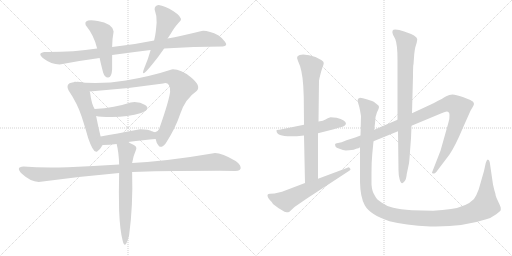
t = 0.00 s
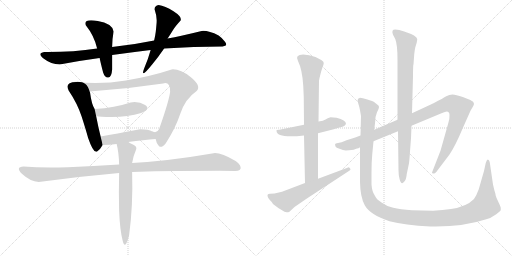
t = 2.56 s
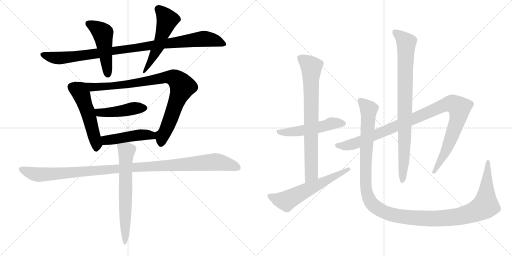
t = 5.12 s
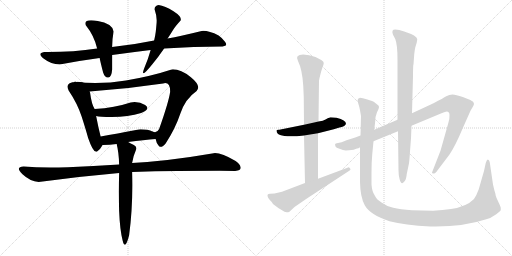
t = 7.68 s
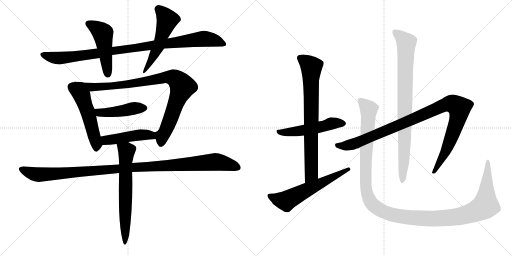
t = 10.23 s
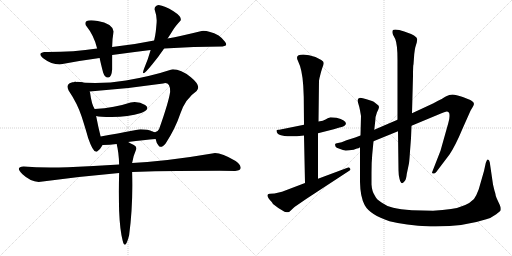
t = 12.79 s

The animated SVG that drew these frames (rendered in a browser with its animation timeline set to each time). Animation: 15 CSS @keyframes rules; one cycle of 12.79 s.

<svg version="1.1" viewBox="0 0 2048 1024" xmlns="http://www.w3.org/2000/svg">
  <g stroke="lightgray" stroke-dasharray="1,1" stroke-width="1" transform="scale(4, 4)">
    <line x1="0" y1="0" x2="256" y2="256"></line>
    <line x1="256" y1="0" x2="0" y2="256"></line>
    <line x1="128" y1="0" x2="128" y2="256"></line>
    <line x1="0" y1="128" x2="256" y2="128"></line>
    <line x1="256" y1="0" x2="512" y2="256"></line>
    <line x1="512" y1="0" x2="256" y2="256"></line>
    <line x1="384" y1="0" x2="384" y2="256"></line>
    <line x1="256" y1="128" x2="512" y2="128"></line>
  </g>
<g transform="scale(1, -1) translate(0, -850)">
   <style type="text/css">
    @keyframes keyframes0 {
      from {
       stroke: black;
       stroke-dashoffset: 986;
       stroke-width: 128;
       }
       76% {
       animation-timing-function: step-end;
       stroke: black;
       stroke-dashoffset: 0;
       stroke-width: 128;
       }
       to {
       stroke: black;
       stroke-width: 1024;
       }
       }
       #make-me-a-hanzi-animation-0 {
         animation: keyframes0 1.052409s both;
         animation-delay: 0.000000s;
         animation-timing-function: linear;
       }
    @keyframes keyframes1 {
      from {
       stroke: black;
       stroke-dashoffset: 492;
       stroke-width: 128;
       }
       62% {
       animation-timing-function: step-end;
       stroke: black;
       stroke-dashoffset: 0;
       stroke-width: 128;
       }
       to {
       stroke: black;
       stroke-width: 1024;
       }
       }
       #make-me-a-hanzi-animation-1 {
         animation: keyframes1 0.650391s both;
         animation-delay: 1.052409s;
         animation-timing-function: linear;
       }
    @keyframes keyframes2 {
      from {
       stroke: black;
       stroke-dashoffset: 280;
       stroke-width: 128;
       }
       48% {
       animation-timing-function: step-end;
       stroke: black;
       stroke-dashoffset: 0;
       stroke-width: 128;
       }
       to {
       stroke: black;
       stroke-width: 1024;
       }
       }
       #make-me-a-hanzi-animation-2 {
         animation: keyframes2 0.477865s both;
         animation-delay: 1.702800s;
         animation-timing-function: linear;
       }
    @keyframes keyframes3 {
      from {
       stroke: black;
       stroke-dashoffset: 532;
       stroke-width: 128;
       }
       63% {
       animation-timing-function: step-end;
       stroke: black;
       stroke-dashoffset: 0;
       stroke-width: 128;
       }
       to {
       stroke: black;
       stroke-width: 1024;
       }
       }
       #make-me-a-hanzi-animation-3 {
         animation: keyframes3 0.682943s both;
         animation-delay: 2.180665s;
         animation-timing-function: linear;
       }
    @keyframes keyframes4 {
      from {
       stroke: black;
       stroke-dashoffset: 947;
       stroke-width: 128;
       }
       76% {
       animation-timing-function: step-end;
       stroke: black;
       stroke-dashoffset: 0;
       stroke-width: 128;
       }
       to {
       stroke: black;
       stroke-width: 1024;
       }
       }
       #make-me-a-hanzi-animation-4 {
         animation: keyframes4 1.020671s both;
         animation-delay: 2.863608s;
         animation-timing-function: linear;
       }
    @keyframes keyframes5 {
      from {
       stroke: black;
       stroke-dashoffset: 451;
       stroke-width: 128;
       }
       59% {
       animation-timing-function: step-end;
       stroke: black;
       stroke-dashoffset: 0;
       stroke-width: 128;
       }
       to {
       stroke: black;
       stroke-width: 1024;
       }
       }
       #make-me-a-hanzi-animation-5 {
         animation: keyframes5 0.617025s both;
         animation-delay: 3.884279s;
         animation-timing-function: linear;
       }
    @keyframes keyframes6 {
      from {
       stroke: black;
       stroke-dashoffset: 470;
       stroke-width: 128;
       }
       60% {
       animation-timing-function: step-end;
       stroke: black;
       stroke-dashoffset: 0;
       stroke-width: 128;
       }
       to {
       stroke: black;
       stroke-width: 1024;
       }
       }
       #make-me-a-hanzi-animation-6 {
         animation: keyframes6 0.632487s both;
         animation-delay: 4.501304s;
         animation-timing-function: linear;
       }
    @keyframes keyframes7 {
      from {
       stroke: black;
       stroke-dashoffset: 1120;
       stroke-width: 128;
       }
       78% {
       animation-timing-function: step-end;
       stroke: black;
       stroke-dashoffset: 0;
       stroke-width: 128;
       }
       to {
       stroke: black;
       stroke-width: 1024;
       }
       }
       #make-me-a-hanzi-animation-7 {
         animation: keyframes7 1.161458s both;
         animation-delay: 5.133791s;
         animation-timing-function: linear;
       }
    @keyframes keyframes8 {
      from {
       stroke: black;
       stroke-dashoffset: 663;
       stroke-width: 128;
       }
       68% {
       animation-timing-function: step-end;
       stroke: black;
       stroke-dashoffset: 0;
       stroke-width: 128;
       }
       to {
       stroke: black;
       stroke-width: 1024;
       }
       }
       #make-me-a-hanzi-animation-8 {
         animation: keyframes8 0.789551s both;
         animation-delay: 6.295249s;
         animation-timing-function: linear;
       }
    @keyframes keyframes9 {
      from {
       stroke: black;
       stroke-dashoffset: 526;
       stroke-width: 128;
       }
       63% {
       animation-timing-function: step-end;
       stroke: black;
       stroke-dashoffset: 0;
       stroke-width: 128;
       }
       to {
       stroke: black;
       stroke-width: 1024;
       }
       }
       #make-me-a-hanzi-animation-9 {
         animation: keyframes9 0.678060s both;
         animation-delay: 7.084800s;
         animation-timing-function: linear;
       }
    @keyframes keyframes10 {
      from {
       stroke: black;
       stroke-dashoffset: 773;
       stroke-width: 128;
       }
       72% {
       animation-timing-function: step-end;
       stroke: black;
       stroke-dashoffset: 0;
       stroke-width: 128;
       }
       to {
       stroke: black;
       stroke-width: 1024;
       }
       }
       #make-me-a-hanzi-animation-10 {
         animation: keyframes10 0.879069s both;
         animation-delay: 7.762860s;
         animation-timing-function: linear;
       }
    @keyframes keyframes11 {
      from {
       stroke: black;
       stroke-dashoffset: 606;
       stroke-width: 128;
       }
       66% {
       animation-timing-function: step-end;
       stroke: black;
       stroke-dashoffset: 0;
       stroke-width: 128;
       }
       to {
       stroke: black;
       stroke-width: 1024;
       }
       }
       #make-me-a-hanzi-animation-11 {
         animation: keyframes11 0.743164s both;
         animation-delay: 8.641929s;
         animation-timing-function: linear;
       }
    @keyframes keyframes12 {
      from {
       stroke: black;
       stroke-dashoffset: 1058;
       stroke-width: 128;
       }
       77% {
       animation-timing-function: step-end;
       stroke: black;
       stroke-dashoffset: 0;
       stroke-width: 128;
       }
       to {
       stroke: black;
       stroke-width: 1024;
       }
       }
       #make-me-a-hanzi-animation-12 {
         animation: keyframes12 1.111003s both;
         animation-delay: 9.385093s;
         animation-timing-function: linear;
       }
    @keyframes keyframes13 {
      from {
       stroke: black;
       stroke-dashoffset: 867;
       stroke-width: 128;
       }
       74% {
       animation-timing-function: step-end;
       stroke: black;
       stroke-dashoffset: 0;
       stroke-width: 128;
       }
       to {
       stroke: black;
       stroke-width: 1024;
       }
       }
       #make-me-a-hanzi-animation-13 {
         animation: keyframes13 0.955566s both;
         animation-delay: 10.496096s;
         animation-timing-function: linear;
       }
    @keyframes keyframes14 {
      from {
       stroke: black;
       stroke-dashoffset: 1338;
       stroke-width: 128;
       }
       81% {
       animation-timing-function: step-end;
       stroke: black;
       stroke-dashoffset: 0;
       stroke-width: 128;
       }
       to {
       stroke: black;
       stroke-width: 1024;
       }
       }
       #make-me-a-hanzi-animation-14 {
         animation: keyframes14 1.338867s both;
         animation-delay: 11.451662s;
         animation-timing-function: linear;
       }
</style>
<path d="M 616.5 688.5 Q 529.5 670.5 448.5 662.5 L 388.5 656.5 Q 289.5 641.5 176.5 642.5 Q 146.5 637.5 175.5 615.0 Q 204.5 592.5 238.5 592.5 Q 322.5 608.5 398.5 618.5 L 448.5 630.5 Q 528.5 641.5 602.5 650.5 L 656.5 656.5 Q 776.5 664.5 890.5 664.5 Q 913.5 666.5 900.0 683.5 Q 886.5 700.5 874.5 708.5 Q 831.5 729.5 806.5 726.5 Q 721.5 705.5 670.5 696.5 L 616.5 688.5 Z" fill="lightgray"></path> 
<path d="M 448.5 662.5 Q 448.5 693.5 454.5 724.5 Q 448.5 756.5 391.0 766.0 Q 333.5 775.5 342.5 750.5 Q 377.5 706.5 388.5 656.5 L 398.5 618.5 Q 402.5 598.5 412.5 560.5 Q 419.5 538.5 433.0 540.0 Q 446.5 541.5 448.5 572.5 Q 448.5 596.5 448.5 630.5 L 448.5 662.5 Z" fill="lightgray"></path> 
<path d="M 634.5 830.5 Q 617.5 827.5 618.5 812.5 Q 628.5 784.5 626.5 760.5 Q 624.5 736.5 623.0 723.5 Q 621.5 710.5 616.5 688.5 L 602.5 650.5 Q 593.5 616.5 576.5 576.5 Q 559.5 531.5 608.5 592.5 Q 633.5 622.5 656.5 656.5 L 670.5 696.5 Q 682.5 714.5 691.5 729.5 Q 700.5 744.5 722.5 768.5 Q 728.5 783.5 694.0 805.5 Q 659.5 827.5 634.5 830.5 Z" fill="lightgray"></path> 
<path d="M 304.5 522.5 Q 257.5 521.5 274.5 488.5 Q 309.5 436.5 326.5 384.5 Q 343.5 331.5 352.5 298.5 Q 374.5 234.5 388.5 244.5 Q 401.5 253.5 410.5 270.5 C 410.5 271.5 409.5 275.5 402.5 304.5 Q 393.5 339.5 384.5 386.5 L 378.5 414.5 Q 366.5 432.5 360.5 478.5 Q 359.5 484.5 358.5 484.5 C 350.5 513.5 334.5 524.5 304.5 522.5 Z" fill="lightgray"></path> 
<path d="M 622.5 294.5 Q 625.5 276.5 635.5 266.5 Q 645.5 255.5 662.5 276.5 Q 701.5 336.5 721.5 396.5 Q 741.5 455.5 786.5 486.5 Q 806.5 506.5 763.5 541.5 Q 719.5 575.5 686.5 572.5 Q 604.5 545.5 503.5 528.5 Q 401.5 511.5 304.5 522.5 C 274.5 525.5 328.5 482.5 358.5 484.5 Q 506.5 494.5 652.5 516.5 Q 681.5 524.5 680.5 482.5 Q 674.5 441.5 636.5 334.5 Q 626.5 314.5 609.5 324.5 C 607.5 324.5 612.5 322.5 622.5 294.5 Z" fill="lightgray"></path> 
<path d="M 384.5 386.5 Q 398.5 382.5 446.5 382.5 Q 512.5 382.5 564.5 398.5 Q 604.5 414.5 580.5 430.5 Q 555.5 445.5 522.5 440.5 Q 459.5 419.5 378.5 414.5 C 348.5 412.5 355.5 392.5 384.5 386.5 Z" fill="lightgray"></path> 
<path d="M 512.5 282.5 Q 576.5 291.5 622.5 294.5 C 652.5 296.5 636.5 311.5 609.5 324.5 Q 591.5 333.5 554.5 332.5 Q 463.5 315.5 402.5 304.5 C 372.5 299.5 380.5 270.5 410.5 270.5 Q 439.5 270.5 466.5 274.5 L 512.5 282.5 Z" fill="lightgray"></path> 
<path d="M 476.5 192.5 Q 373.5 185.5 271.5 181.5 Q 169.5 177.5 94.5 184.5 Q 58.5 182.5 90.0 153.0 Q 121.5 123.5 154.5 122.5 Q 315.5 144.5 476.5 158.5 L 528.5 162.5 Q 753.5 167.5 940.5 166.5 Q 965.5 167.5 962.5 181.5 Q 959.5 195.5 942.5 206.5 Q 875.5 245.5 848.5 236.5 Q 673.5 206.5 528.5 198.5 L 476.5 192.5 Z" fill="lightgray"></path> 
<path d="M 544.5 252.5 Q 548.5 263.5 535.5 270.5 Q 522.5 276.5 512.5 282.5 C 486.5 297.5 459.5 303.5 466.5 274.5 Q 475.5 240.5 476.5 192.5 L 476.5 158.5 Q 474.5 82.5 476.5 6.5 Q 479.5 -68.5 490.5 -111.5 Q 500.5 -154.5 516.5 -90.5 Q 532.5 28.5 528.5 162.5 L 528.5 198.5 Q 534.5 231.5 544.5 252.5 Z" fill="lightgray"></path> 
<path d="M 1346.0 379.0 L 1322.0 381.0 Q 1310.0 377.0 1302.0 372.0 Q 1294.0 367.0 1274.0 364.0 L 1216.0 351.0 L 1122.0 332.0 Q 1118.0 331.0 1113.0 331.0 Q 1108.0 331.0 1106.0 329.0 L 1106.0 327.0 Q 1106.0 296.0 1216.0 308.0 L 1272.0 317.0 L 1335.0 333.0 L 1358.0 340.0 Q 1367.0 342.0 1377.0 346.0 L 1384.0 354.0 Q 1384.0 370.0 1346.0 379.0 Z" fill="lightgray"></path> 
<path d="M 1274.0 364.0 L 1276.0 527.0 L 1278.0 538.0 Q 1284.0 564.0 1289.0 578.0 Q 1295.0 592.0 1295.0 598.0 Q 1295.0 604.0 1285.0 610.0 L 1262.0 622.0 Q 1235.0 632.0 1213.0 632.0 Q 1178.0 632.0 1192.0 606.0 Q 1209.0 572.0 1213.0 507.0 L 1215.0 462.0 L 1216.0 351.0 L 1216.0 308.0 L 1220.0 118.0 C 1221.0 88.0 1272.0 105.0 1272.0 135.0 L 1272.0 317.0 L 1274.0 364.0 Z" fill="lightgray"></path> 
<path d="M 1220.0 118.0 L 1128.0 83.0 L 1098.0 76.0 L 1080.0 75.0 Q 1072.0 75.0 1070.0 70.0 Q 1069.0 59.0 1087.0 42.0 L 1092.0 34.0 Q 1112.0 17.0 1138.0 3.0 Q 1148.0 1.0 1152.0 1.0 Q 1156.0 1.0 1162.0 7.0 L 1178.0 22.0 L 1226.0 55.0 L 1394.0 165.0 Q 1402.0 169.0 1402.0 172.0 Q 1402.0 174.0 1398.0 179.0 Q 1394.0 183.0 1390.0 179.0 L 1272.0 135.0 L 1220.0 118.0 Z" fill="lightgray"></path> 
<path d="M 1442.0 308.0 L 1421.0 300.0 L 1386.0 289.0 Q 1364.0 279.0 1352.0 278.0 Q 1340.0 277.0 1340.0 272.0 L 1342.0 264.0 Q 1344.0 259.0 1358.0 255.0 Q 1373.0 248.0 1383.0 248.0 Q 1394.0 248.0 1415.0 251.0 Q 1423.0 255.0 1428.0 256.0 Q 1434.0 256.0 1440.0 261.0 L 1494.0 285.0 L 1592.0 325.0 L 1646.0 347.0 L 1766.0 397.0 Q 1783.0 404.0 1787.0 404.0 Q 1798.0 404.0 1798.0 390.0 Q 1799.0 375.0 1793.0 357.0 L 1762.0 247.0 L 1728.0 160.0 Q 1728.0 156.0 1733.0 156.0 Q 1739.0 155.0 1745.0 162.0 L 1798.0 232.0 Q 1822.0 268.0 1850.0 335.0 L 1882.0 407.0 L 1892.0 424.0 Q 1902.0 439.0 1886.0 447.0 Q 1879.0 452.0 1851.0 462.0 Q 1823.0 472.0 1810.0 472.0 Q 1797.0 472.0 1785.0 465.0 Q 1774.0 458.0 1734.0 437.0 L 1648.0 397.0 L 1590.0 371.0 L 1497.0 331.0 L 1442.0 308.0 Z" fill="lightgray"></path> 
<path d="M 1592.0 325.0 L 1594.0 169.0 Q 1594.0 151.0 1598.0 135.0 Q 1605.0 105.0 1619.0 126.0 Q 1625.0 133.0 1627.0 154.0 L 1636.0 197.0 Q 1638.0 212.0 1640.0 245.0 L 1644.0 297.0 L 1646.0 347.0 L 1648.0 397.0 L 1652.0 546.0 Q 1652.0 591.0 1654.0 593.0 L 1657.0 634.0 Q 1659.0 651.0 1661.0 660.0 L 1667.0 680.0 L 1669.0 693.0 Q 1669.0 707.0 1617.0 724.0 Q 1595.0 732.0 1581.0 732.0 Q 1564.0 732.0 1572.0 711.0 L 1581.0 694.0 Q 1590.0 672.0 1590.0 611.0 L 1590.0 371.0 L 1592.0 325.0 Z" fill="lightgray"></path> 
<path d="M 1497.0 331.0 L 1501.0 366.0 Q 1501.0 384.0 1508.0 401.0 Q 1516.0 417.0 1516.0 422.0 Q 1516.0 427.0 1510.0 431.0 L 1500.0 439.0 Q 1496.0 443.0 1488.0 446.0 L 1466.0 453.0 Q 1450.0 459.0 1440.0 459.0 Q 1430.0 457.0 1430.0 447.0 L 1434.0 433.0 Q 1438.0 421.0 1440.0 409.0 L 1444.0 386.0 L 1442.0 308.0 L 1440.0 261.0 L 1440.0 122.0 Q 1441.0 62.0 1459.0 29.0 Q 1480.0 -9.0 1558.0 -35.0 Q 1618.0 -51.0 1722.0 -56.0 L 1743.0 -56.0 Q 1857.0 -56.0 1945.0 -27.0 Q 1963.0 -23.0 1985.0 -7.0 Q 2001.0 6.0 2003.0 9.0 L 2003.0 18.0 Q 2003.0 23.0 1994.0 41.0 Q 1985.0 59.0 1983.0 67.0 Q 1982.0 75.0 1980.0 81.0 Q 1978.0 86.0 1976.0 95.0 L 1972.0 112.0 L 1959.0 201.0 Q 1957.0 211.0 1951.0 212.0 Q 1947.0 212.0 1943.0 198.0 L 1936.0 166.0 L 1915.0 93.0 Q 1906.0 68.0 1896.0 54.0 Q 1866.0 23.0 1804.0 14.0 Q 1772.0 9.0 1732.0 7.0 L 1648.0 9.0 Q 1600.0 13.0 1573.0 19.0 Q 1546.0 25.0 1526.0 40.0 Q 1505.0 53.0 1499.0 68.0 Q 1488.0 84.0 1486.0 112.0 L 1486.0 159.0 Q 1486.0 202.0 1489.0 233.0 L 1494.0 285.0 L 1497.0 331.0 Z" fill="lightgray"></path> 
      <clipPath id="make-me-a-hanzi-clip-0">
      <path d="M 616.5 688.5 Q 529.5 670.5 448.5 662.5 L 388.5 656.5 Q 289.5 641.5 176.5 642.5 Q 146.5 637.5 175.5 615.0 Q 204.5 592.5 238.5 592.5 Q 322.5 608.5 398.5 618.5 L 448.5 630.5 Q 528.5 641.5 602.5 650.5 L 656.5 656.5 Q 776.5 664.5 890.5 664.5 Q 913.5 666.5 900.0 683.5 Q 886.5 700.5 874.5 708.5 Q 831.5 729.5 806.5 726.5 Q 721.5 705.5 670.5 696.5 L 616.5 688.5 Z" fill="lightgray"></path>
      </clipPath>
      <path clip-path="url(#make-me-a-hanzi-clip-0)" d="M 174.5 628.5 L 241.5 617.5 L 812.5 695.5 L 856.5 690.5 L 894.5 674.5 " fill="none" id="make-me-a-hanzi-animation-0" stroke-dasharray="858 1716" stroke-linecap="round"></path>

      <clipPath id="make-me-a-hanzi-clip-1">
      <path d="M 448.5 662.5 Q 448.5 693.5 454.5 724.5 Q 448.5 756.5 391.0 766.0 Q 333.5 775.5 342.5 750.5 Q 377.5 706.5 388.5 656.5 L 398.5 618.5 Q 402.5 598.5 412.5 560.5 Q 419.5 538.5 433.0 540.0 Q 446.5 541.5 448.5 572.5 Q 448.5 596.5 448.5 630.5 L 448.5 662.5 Z" fill="lightgray"></path>
      </clipPath>
      <path clip-path="url(#make-me-a-hanzi-clip-1)" d="M 352.5 755.5 L 411.5 717.5 L 430.5 552.5 " fill="none" id="make-me-a-hanzi-animation-1" stroke-dasharray="364 728" stroke-linecap="round"></path>

      <clipPath id="make-me-a-hanzi-clip-2">
      <path d="M 634.5 830.5 Q 617.5 827.5 618.5 812.5 Q 628.5 784.5 626.5 760.5 Q 624.5 736.5 623.0 723.5 Q 621.5 710.5 616.5 688.5 L 602.5 650.5 Q 593.5 616.5 576.5 576.5 Q 559.5 531.5 608.5 592.5 Q 633.5 622.5 656.5 656.5 L 670.5 696.5 Q 682.5 714.5 691.5 729.5 Q 700.5 744.5 722.5 768.5 Q 728.5 783.5 694.0 805.5 Q 659.5 827.5 634.5 830.5 Z" fill="lightgray"></path>
      </clipPath>
      <path clip-path="url(#make-me-a-hanzi-clip-2)" d="M 595.5 578.5 L 574.5 567.5 " fill="none" id="make-me-a-hanzi-animation-2" stroke-dasharray="152 304" stroke-linecap="round"></path>

      <clipPath id="make-me-a-hanzi-clip-3">
      <path d="M 304.5 522.5 Q 257.5 521.5 274.5 488.5 Q 309.5 436.5 326.5 384.5 Q 343.5 331.5 352.5 298.5 Q 374.5 234.5 388.5 244.5 Q 401.5 253.5 410.5 270.5 C 410.5 271.5 409.5 275.5 402.5 304.5 Q 393.5 339.5 384.5 386.5 L 378.5 414.5 Q 366.5 432.5 360.5 478.5 Q 359.5 484.5 358.5 484.5 C 350.5 513.5 334.5 524.5 304.5 522.5 Z" fill="lightgray"></path>
      </clipPath>
      <path clip-path="url(#make-me-a-hanzi-clip-3)" d="M 288.5 501.5 L 329.5 463.5 L 383.5 282.5 L 383.5 251.5 " fill="none" id="make-me-a-hanzi-animation-3" stroke-dasharray="404 808" stroke-linecap="round"></path>

      <clipPath id="make-me-a-hanzi-clip-4">
      <path d="M 622.5 294.5 Q 625.5 276.5 635.5 266.5 Q 645.5 255.5 662.5 276.5 Q 701.5 336.5 721.5 396.5 Q 741.5 455.5 786.5 486.5 Q 806.5 506.5 763.5 541.5 Q 719.5 575.5 686.5 572.5 Q 604.5 545.5 503.5 528.5 Q 401.5 511.5 304.5 522.5 C 274.5 525.5 328.5 482.5 358.5 484.5 Q 506.5 494.5 652.5 516.5 Q 681.5 524.5 680.5 482.5 Q 674.5 441.5 636.5 334.5 Q 626.5 314.5 609.5 324.5 C 607.5 324.5 612.5 322.5 622.5 294.5 Z" fill="lightgray"></path>
      </clipPath>
      <path clip-path="url(#make-me-a-hanzi-clip-4)" d="M 311.5 521.5 L 365.5 500.5 L 489.5 509.5 L 672.5 541.5 L 692.5 539.5 L 711.5 527.5 L 728.5 503.5 L 660.5 322.5 L 648.5 306.5 L 622.5 312.5 L 616.5 321.5 " fill="none" id="make-me-a-hanzi-animation-4" stroke-dasharray="819 1638" stroke-linecap="round"></path>

      <clipPath id="make-me-a-hanzi-clip-5">
      <path d="M 384.5 386.5 Q 398.5 382.5 446.5 382.5 Q 512.5 382.5 564.5 398.5 Q 604.5 414.5 580.5 430.5 Q 555.5 445.5 522.5 440.5 Q 459.5 419.5 378.5 414.5 C 348.5 412.5 355.5 392.5 384.5 386.5 Z" fill="lightgray"></path>
      </clipPath>
      <path clip-path="url(#make-me-a-hanzi-clip-5)" d="M 386.5 408.5 L 397.5 400.5 L 416.5 399.5 L 577.5 418.5 " fill="none" id="make-me-a-hanzi-animation-5" stroke-dasharray="323 646" stroke-linecap="round"></path>

      <clipPath id="make-me-a-hanzi-clip-6">
      <path d="M 512.5 282.5 Q 576.5 291.5 622.5 294.5 C 652.5 296.5 636.5 311.5 609.5 324.5 Q 591.5 333.5 554.5 332.5 Q 463.5 315.5 402.5 304.5 C 372.5 299.5 380.5 270.5 410.5 270.5 Q 439.5 270.5 466.5 274.5 L 512.5 282.5 Z" fill="lightgray"></path>
      </clipPath>
      <path clip-path="url(#make-me-a-hanzi-clip-6)" d="M 409.5 300.5 L 430.5 289.5 L 577.5 311.5 L 595.5 310.5 L 615.5 297.5 " fill="none" id="make-me-a-hanzi-animation-6" stroke-dasharray="342 684" stroke-linecap="round"></path>

      <clipPath id="make-me-a-hanzi-clip-7">
      <path d="M 476.5 192.5 Q 373.5 185.5 271.5 181.5 Q 169.5 177.5 94.5 184.5 Q 58.5 182.5 90.0 153.0 Q 121.5 123.5 154.5 122.5 Q 315.5 144.5 476.5 158.5 L 528.5 162.5 Q 753.5 167.5 940.5 166.5 Q 965.5 167.5 962.5 181.5 Q 959.5 195.5 942.5 206.5 Q 875.5 245.5 848.5 236.5 Q 673.5 206.5 528.5 198.5 L 476.5 192.5 Z" fill="lightgray"></path>
      </clipPath>
      <path clip-path="url(#make-me-a-hanzi-clip-7)" d="M 90.5 169.5 L 158.5 151.5 L 859.5 202.5 L 947.5 180.5 " fill="none" id="make-me-a-hanzi-animation-7" stroke-dasharray="992 1984" stroke-linecap="round"></path>

      <clipPath id="make-me-a-hanzi-clip-8">
      <path d="M 544.5 252.5 Q 548.5 263.5 535.5 270.5 Q 522.5 276.5 512.5 282.5 C 486.5 297.5 459.5 303.5 466.5 274.5 Q 475.5 240.5 476.5 192.5 L 476.5 158.5 Q 474.5 82.5 476.5 6.5 Q 479.5 -68.5 490.5 -111.5 Q 500.5 -154.5 516.5 -90.5 Q 532.5 28.5 528.5 162.5 L 528.5 198.5 Q 534.5 231.5 544.5 252.5 Z" fill="lightgray"></path>
      </clipPath>
      <path clip-path="url(#make-me-a-hanzi-clip-8)" d="M 475.5 270.5 L 506.5 245.5 L 500.5 14.5 L 500.5 -91.5 L 505.5 -103.5 L 497.5 -118.5 " fill="none" id="make-me-a-hanzi-animation-8" stroke-dasharray="535 1070" stroke-linecap="round"></path>

      <clipPath id="make-me-a-hanzi-clip-9">
      <path d="M 1346.0 379.0 L 1322.0 381.0 Q 1310.0 377.0 1302.0 372.0 Q 1294.0 367.0 1274.0 364.0 L 1216.0 351.0 L 1122.0 332.0 Q 1118.0 331.0 1113.0 331.0 Q 1108.0 331.0 1106.0 329.0 L 1106.0 327.0 Q 1106.0 296.0 1216.0 308.0 L 1272.0 317.0 L 1335.0 333.0 L 1358.0 340.0 Q 1367.0 342.0 1377.0 346.0 L 1384.0 354.0 Q 1384.0 370.0 1346.0 379.0 Z" fill="lightgray"></path>
      </clipPath>
      <path clip-path="url(#make-me-a-hanzi-clip-9)" d="M 1110.0 328.0 L 1124.0 320.0 L 1174.0 322.0 L 1338.0 358.0 L 1374.0 356.0 " fill="none" id="make-me-a-hanzi-animation-9" stroke-dasharray="398 796" stroke-linecap="round"></path>

      <clipPath id="make-me-a-hanzi-clip-10">
      <path d="M 1274.0 364.0 L 1276.0 527.0 L 1278.0 538.0 Q 1284.0 564.0 1289.0 578.0 Q 1295.0 592.0 1295.0 598.0 Q 1295.0 604.0 1285.0 610.0 L 1262.0 622.0 Q 1235.0 632.0 1213.0 632.0 Q 1178.0 632.0 1192.0 606.0 Q 1209.0 572.0 1213.0 507.0 L 1215.0 462.0 L 1216.0 351.0 L 1216.0 308.0 L 1220.0 118.0 C 1221.0 88.0 1272.0 105.0 1272.0 135.0 L 1272.0 317.0 L 1274.0 364.0 Z" fill="lightgray"></path>
      </clipPath>
      <path clip-path="url(#make-me-a-hanzi-clip-10)" d="M 1202.0 616.0 L 1245.0 582.0 L 1246.0 158.0 L 1225.0 126.0 " fill="none" id="make-me-a-hanzi-animation-10" stroke-dasharray="645 1290" stroke-linecap="round"></path>

      <clipPath id="make-me-a-hanzi-clip-11">
      <path d="M 1220.0 118.0 L 1128.0 83.0 L 1098.0 76.0 L 1080.0 75.0 Q 1072.0 75.0 1070.0 70.0 Q 1069.0 59.0 1087.0 42.0 L 1092.0 34.0 Q 1112.0 17.0 1138.0 3.0 Q 1148.0 1.0 1152.0 1.0 Q 1156.0 1.0 1162.0 7.0 L 1178.0 22.0 L 1226.0 55.0 L 1394.0 165.0 Q 1402.0 169.0 1402.0 172.0 Q 1402.0 174.0 1398.0 179.0 Q 1394.0 183.0 1390.0 179.0 L 1272.0 135.0 L 1220.0 118.0 Z" fill="lightgray"></path>
      </clipPath>
      <path clip-path="url(#make-me-a-hanzi-clip-11)" d="M 1078.0 67.0 L 1111.0 53.0 L 1147.0 47.0 L 1395.0 172.0 " fill="none" id="make-me-a-hanzi-animation-11" stroke-dasharray="478 956" stroke-linecap="round"></path>

      <clipPath id="make-me-a-hanzi-clip-12">
      <path d="M 1442.0 308.0 L 1421.0 300.0 L 1386.0 289.0 Q 1364.0 279.0 1352.0 278.0 Q 1340.0 277.0 1340.0 272.0 L 1342.0 264.0 Q 1344.0 259.0 1358.0 255.0 Q 1373.0 248.0 1383.0 248.0 Q 1394.0 248.0 1415.0 251.0 Q 1423.0 255.0 1428.0 256.0 Q 1434.0 256.0 1440.0 261.0 L 1494.0 285.0 L 1592.0 325.0 L 1646.0 347.0 L 1766.0 397.0 Q 1783.0 404.0 1787.0 404.0 Q 1798.0 404.0 1798.0 390.0 Q 1799.0 375.0 1793.0 357.0 L 1762.0 247.0 L 1728.0 160.0 Q 1728.0 156.0 1733.0 156.0 Q 1739.0 155.0 1745.0 162.0 L 1798.0 232.0 Q 1822.0 268.0 1850.0 335.0 L 1882.0 407.0 L 1892.0 424.0 Q 1902.0 439.0 1886.0 447.0 Q 1879.0 452.0 1851.0 462.0 Q 1823.0 472.0 1810.0 472.0 Q 1797.0 472.0 1785.0 465.0 Q 1774.0 458.0 1734.0 437.0 L 1648.0 397.0 L 1590.0 371.0 L 1497.0 331.0 L 1442.0 308.0 Z" fill="lightgray"></path>
      </clipPath>
      <path clip-path="url(#make-me-a-hanzi-clip-12)" d="M 1349.0 270.0 L 1380.0 266.0 L 1426.0 278.0 L 1772.0 428.0 L 1798.0 435.0 L 1818.0 432.0 L 1838.0 418.0 L 1830.0 369.0 L 1779.0 237.0 L 1736.0 165.0 " fill="none" id="make-me-a-hanzi-animation-12" stroke-dasharray="930 1860" stroke-linecap="round"></path>

      <clipPath id="make-me-a-hanzi-clip-13">
      <path d="M 1592.0 325.0 L 1594.0 169.0 Q 1594.0 151.0 1598.0 135.0 Q 1605.0 105.0 1619.0 126.0 Q 1625.0 133.0 1627.0 154.0 L 1636.0 197.0 Q 1638.0 212.0 1640.0 245.0 L 1644.0 297.0 L 1646.0 347.0 L 1648.0 397.0 L 1652.0 546.0 Q 1652.0 591.0 1654.0 593.0 L 1657.0 634.0 Q 1659.0 651.0 1661.0 660.0 L 1667.0 680.0 L 1669.0 693.0 Q 1669.0 707.0 1617.0 724.0 Q 1595.0 732.0 1581.0 732.0 Q 1564.0 732.0 1572.0 711.0 L 1581.0 694.0 Q 1590.0 672.0 1590.0 611.0 L 1590.0 371.0 L 1592.0 325.0 Z" fill="lightgray"></path>
      </clipPath>
      <path clip-path="url(#make-me-a-hanzi-clip-13)" d="M 1580.0 720.0 L 1625.0 679.0 L 1616.0 213.0 L 1608.0 129.0 " fill="none" id="make-me-a-hanzi-animation-13" stroke-dasharray="739 1478" stroke-linecap="round"></path>

      <clipPath id="make-me-a-hanzi-clip-14">
      <path d="M 1497.0 331.0 L 1501.0 366.0 Q 1501.0 384.0 1508.0 401.0 Q 1516.0 417.0 1516.0 422.0 Q 1516.0 427.0 1510.0 431.0 L 1500.0 439.0 Q 1496.0 443.0 1488.0 446.0 L 1466.0 453.0 Q 1450.0 459.0 1440.0 459.0 Q 1430.0 457.0 1430.0 447.0 L 1434.0 433.0 Q 1438.0 421.0 1440.0 409.0 L 1444.0 386.0 L 1442.0 308.0 L 1440.0 261.0 L 1440.0 122.0 Q 1441.0 62.0 1459.0 29.0 Q 1480.0 -9.0 1558.0 -35.0 Q 1618.0 -51.0 1722.0 -56.0 L 1743.0 -56.0 Q 1857.0 -56.0 1945.0 -27.0 Q 1963.0 -23.0 1985.0 -7.0 Q 2001.0 6.0 2003.0 9.0 L 2003.0 18.0 Q 2003.0 23.0 1994.0 41.0 Q 1985.0 59.0 1983.0 67.0 Q 1982.0 75.0 1980.0 81.0 Q 1978.0 86.0 1976.0 95.0 L 1972.0 112.0 L 1959.0 201.0 Q 1957.0 211.0 1951.0 212.0 Q 1947.0 212.0 1943.0 198.0 L 1936.0 166.0 L 1915.0 93.0 Q 1906.0 68.0 1896.0 54.0 Q 1866.0 23.0 1804.0 14.0 Q 1772.0 9.0 1732.0 7.0 L 1648.0 9.0 Q 1600.0 13.0 1573.0 19.0 Q 1546.0 25.0 1526.0 40.0 Q 1505.0 53.0 1499.0 68.0 Q 1488.0 84.0 1486.0 112.0 L 1486.0 159.0 Q 1486.0 202.0 1489.0 233.0 L 1494.0 285.0 L 1497.0 331.0 Z" fill="lightgray"></path>
      </clipPath>
      <path clip-path="url(#make-me-a-hanzi-clip-14)" d="M 1444.0 445.0 L 1475.0 413.0 L 1463.0 222.0 L 1462.0 113.0 L 1467.0 81.0 L 1480.0 46.0 L 1496.0 27.0 L 1544.0 -1.0 L 1648.0 -21.0 L 1768.0 -24.0 L 1845.0 -14.0 L 1912.0 9.0 L 1942.0 28.0 L 1953.0 205.0 " fill="none" id="make-me-a-hanzi-animation-14" stroke-dasharray="1210 2420" stroke-linecap="round"></path>

</g>
</svg>
